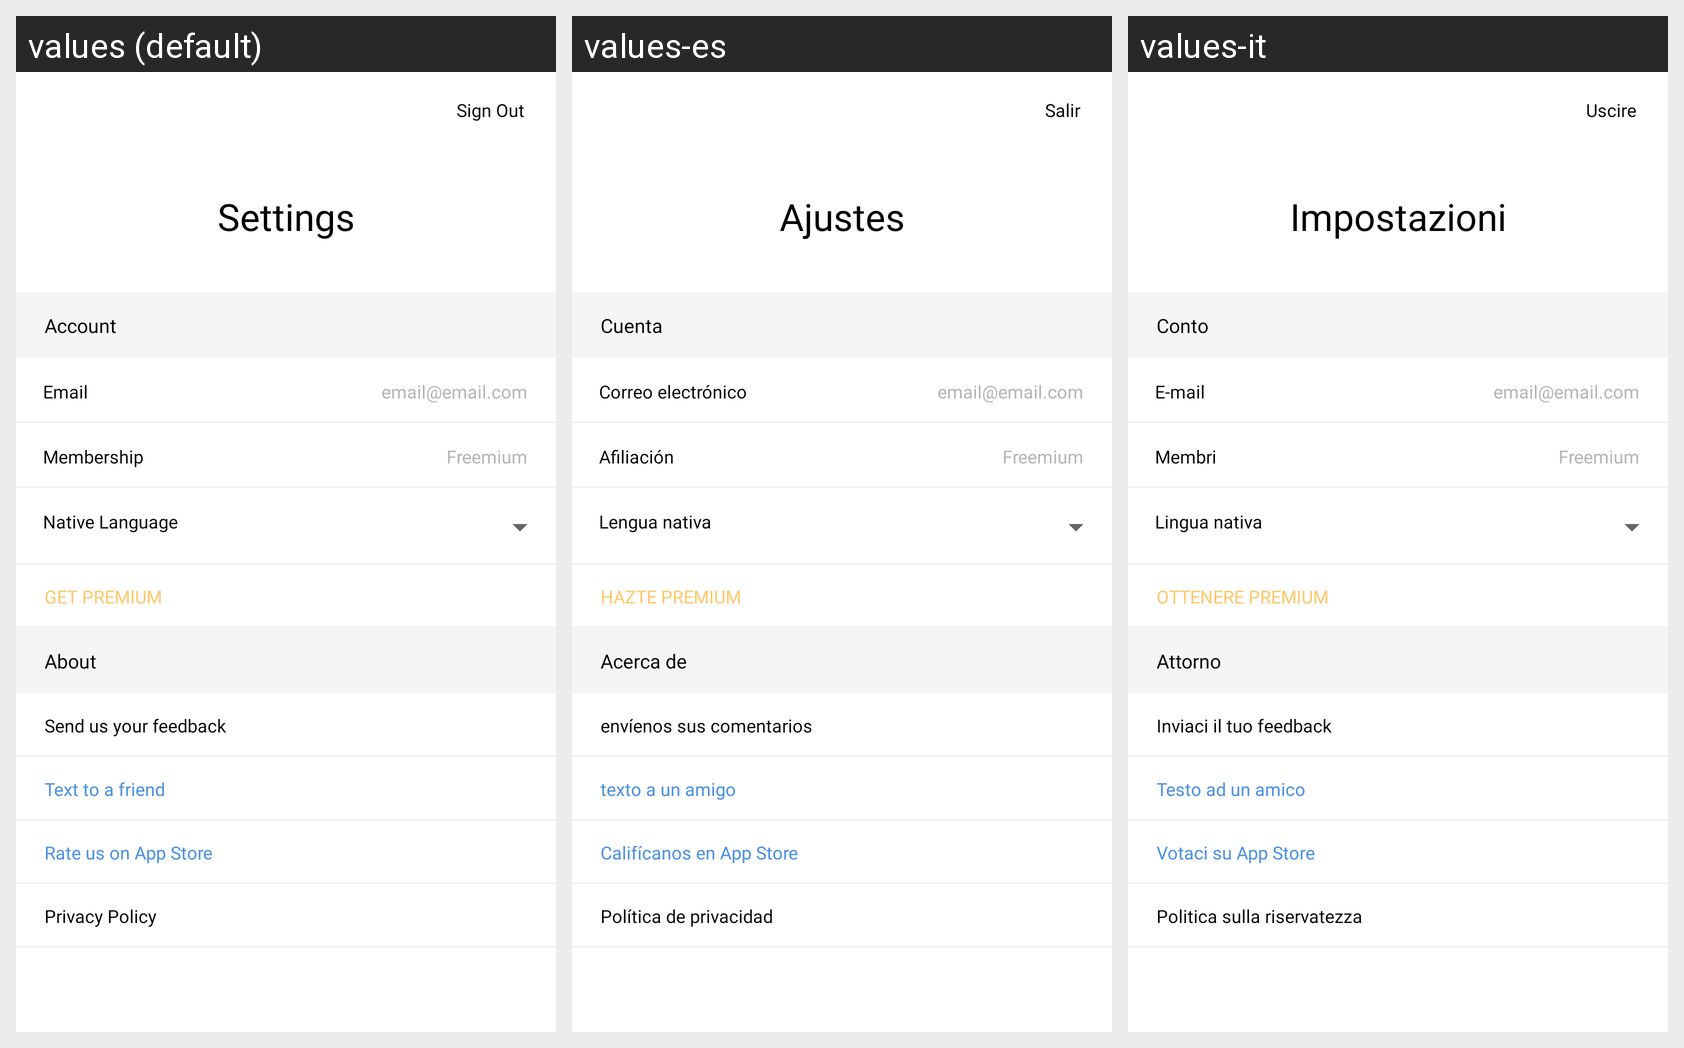

The Android screen above is rendered under several locales of the same app. Produce the string resources it draws, with the default and per-locale values.
Android screen res/layout/fragment_profile.xml rendered under 3 locales, left to right: values (default), values-es, values-it. Device: Nexus 5 (rendered at 1080×1920; each locale shown at half size, 540×960, under a caption strip naming it); theme AppTheme.
Other locales in the repository, not shown: values-de, values-fr, values-ru.
Strings drawn on this screen, with the default value and each locale's value (text and hints the layout hard-codes, and strings that could not be matched under every locale, appear in the picture but are not listed):

sign_out
  values: Sign Out
  values-es: Salir
  values-it: Uscire

settings
  values: Settings
  values-es: Ajustes
  values-it: Impostazioni

account
  values: Account
  values-es: Cuenta
  values-it: Conto

email
  values: Email
  values-es: Correo electrónico
  values-it: E-mail

membership_word
  values: Membership
  values-es: Afiliación
  values-it: Membri

native_language
  values: Native Language
  values-es: Lengua nativa
  values-it: Lingua nativa

get_premium_word
  values: Get Premium
  values-es: Hazte premium
  values-it: Ottenere Premium

about_word_profile_screen
  values: About
  values-es: Acerca de
  values-it: Attorno

send_us_your_feedback_profile_screen
  values: Send us your feedback
  values-es: envíenos sus comentarios
  values-it: Inviaci il tuo feedback

text_to_a_friend_profile_screen
  values: Text to a friend
  values-es: texto a un amigo
  values-it: Testo ad un amico

rate_us_on_app_store_profile_screen
  values: Rate us on App Store
  values-es: Califícanos en App Store
  values-it: Votaci su App Store

privacy_policy_profile_screen
  values: Privacy Policy
  values-es: Política de privacidad
  values-it: Politica sulla riservatezza
